Run: headless pygame with SDL's dummy video driver; simulated clock (each Clock.tick advances the game by its frame time, no real sleeping); random seed 0; keys injected as events and as key.get_pressed() state; no mouse input.
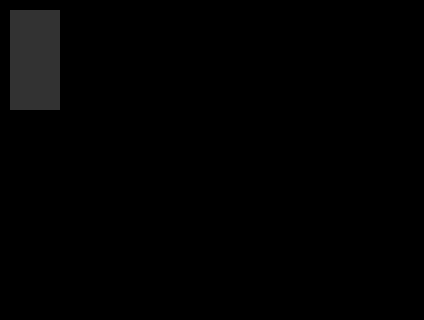
Frame 1 of 4 · flips 1–60 · no input
Frame 2 of 4 · flips 61–180 · tapped SPACE, RETURN · held RIGHT (→), D · screen unchanged from frame 1, image omitted
Frame 3 of 4 · flips 181–300 · held DOWN (↓), S · screen unchanged from frame 2, image omitted
Frame 4 of 4 · flips 301–420 · held LEFT (←), A, UP (↑), W · screen unchanged from frame 3, image omitted

The pygame program that drew these frames:

'''
Created on 12 Apr 2014

@author: james & emily
'''

import sys

import pygame as pg
import pygame.locals




class Game(object):
    
    def __init__(self):
        self.screen = pg.display.get_surface()
        self.pressed_key = None
        self.game_over = False
        self.overlays = pygame.sprite.RenderUpdates
        
    
     
    def main(self):
        clock = pg.time.Clock()
        
        
        pg.display.flip()
        
        # main game loop
        while not self.game_over:
            black = 0, 0, 0
            self.screen.fill(black)
            
            pg.draw.rect(self.screen, (50,50,50), (10,10,50,100))
            clock.tick(15)
            pg.display.flip()
            
            for event in pygame.event.get():
                if event.type == pygame.QUIT: 
                    self.game_over = True
                
    


if __name__=='__main__':
    pygame.init()
    pygame.display.set_mode((424,320))
    Game().main()
